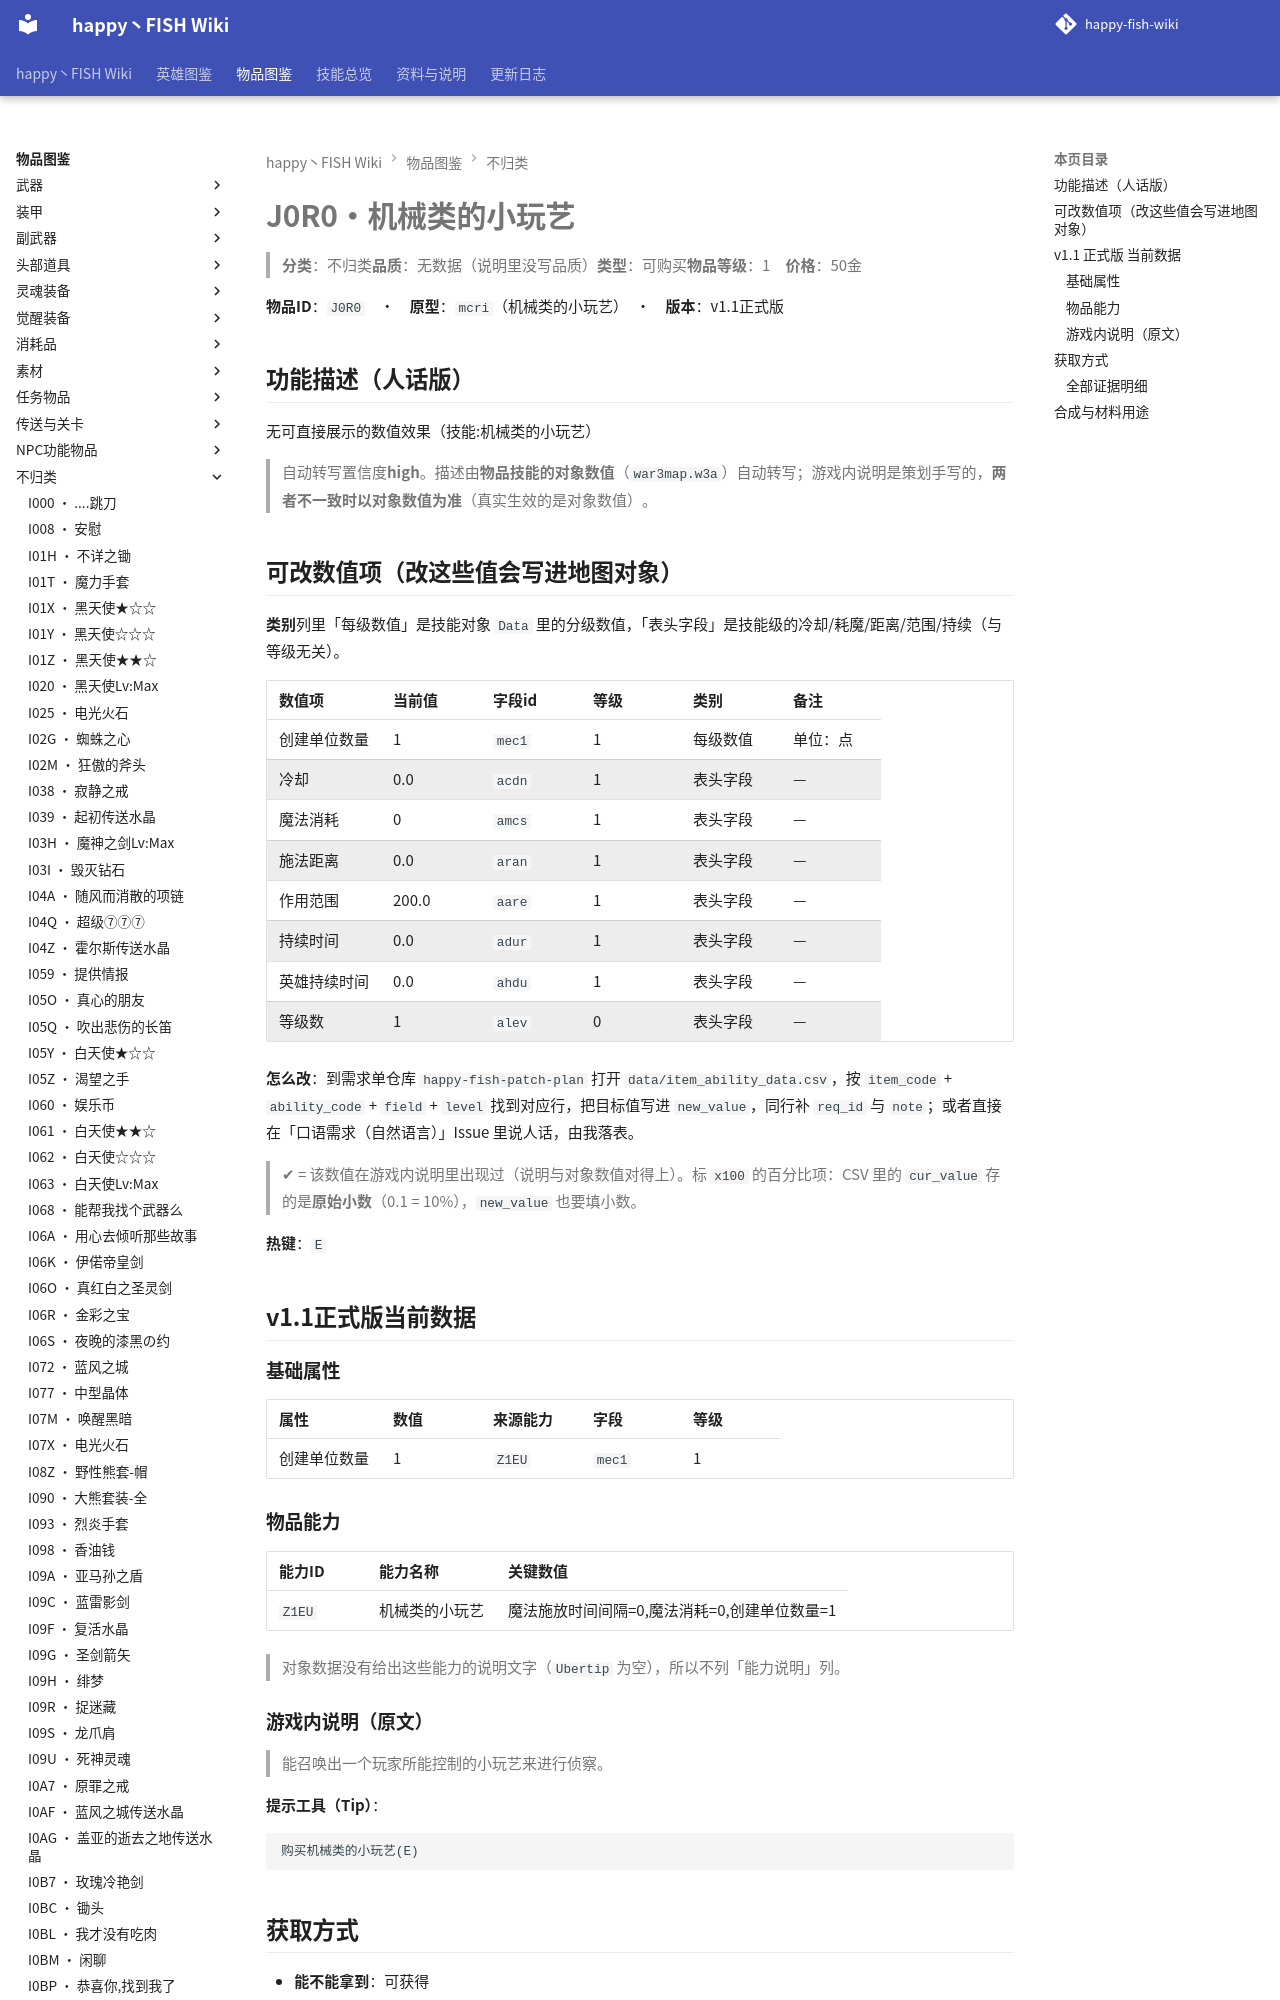

repository: slasher233/happy-fish-sao-wiki · page: items/不归类/J0R0_机械类的小玩艺/index.html · generator: mkdocs

# J0R0 · 机械类的小玩艺

> **分类**：不归类　**品质**：无数据（说明里没写品质）　**类型**：可购买　**物品等级**：1　**价格**：50 金

**物品 ID**：`J0R0`　·　**原型**：`mcri`（机械类的小玩艺）　·　**版本**：v1.1 正式版

## 功能描述（人话版）

无可直接展示的数值效果（技能:机械类的小玩艺）

> 自动转写置信度 **high**。
> 描述由**物品技能的对象数值**（`war3map.w3a`）自动转写；游戏内说明是策划手写的，**两者不一致时以对象数值为准**（真实生效的是对象数值）。

## 可改数值项（改这些值会写进地图对象）

**类别**列里「每级数值」是技能对象 `Data` 里的分级数值，「表头字段」是技能级的冷却/耗魔/距离/范围/持续（与等级无关）。

| 数值项 | 当前值 | 字段 id | 等级 | 类别 | 备注 |
| --- | --- | --- | --- | --- | --- |
| 创建单位数量 | 1 | `mec1` | 1 | 每级数值 | 单位：点 |
| 冷却 | 0.0 | `acdn` | 1 | 表头字段 | — |
| 魔法消耗 | 0 | `amcs` | 1 | 表头字段 | — |
| 施法距离 | 0.0 | `aran` | 1 | 表头字段 | — |
| 作用范围 | 200.0 | `aare` | 1 | 表头字段 | — |
| 持续时间 | 0.0 | `adur` | 1 | 表头字段 | — |
| 英雄持续时间 | 0.0 | `ahdu` | 1 | 表头字段 | — |
| 等级数 | 1 | `alev` | 0 | 表头字段 | — |


**怎么改**：到需求单仓库 `happy-fish-patch-plan` 打开 `data/item_ability_data.csv`，按 `item_code` + `ability_code` + `field` + `level` 找到对应行，把目标值写进 `new_value`，同行补 `req_id` 与 `note`；或者直接在「口语需求（自然语言）」Issue 里说人话，由我落表。

> ✔ = 该数值在游戏内说明里出现过（说明与对象数值对得上）。标 `x100` 的百分比项：CSV 里的 `cur_value` 存的是**原始小数**（0.1 = 10%），`new_value` 也要填小数。

**热键**：`E`

## v1.1 正式版 当前数据

### 基础属性

| 属性 | 数值 | 来源能力 | 字段 | 等级 |
| --- | --- | --- | --- | --- |
| 创建单位数量 | 1 | `Z1EU` | `mec1` | 1 |

### 物品能力

| 能力 ID | 能力名称 | 关键数值 |
| --- | --- | --- |
| `Z1EU` | 机械类的小玩艺 | 魔法施放时间间隔=0, 魔法消耗=0, 创建单位数量=1 |


> 对象数据没有给出这些能力的说明文字（`Ubertip` 为空），所以不列「能力说明」列。

### 游戏内说明（原文）

> 能召唤出一个玩家所能控制的小玩艺来进行侦察。

**提示工具（Tip）**：

```text
购买机械类的小玩艺(E)
```

## 获取方式

- **能不能拿到**：可获得
- **怎么拿**：商店『神秘藏宝室』出售

_（本节无内容：`item_sources.json` 里这件物品的来源没有记到具体 BOSS/宝箱/店，只有「可获得」这一条笼统记录；逐条证据见下方「全部证据明细」。）_
